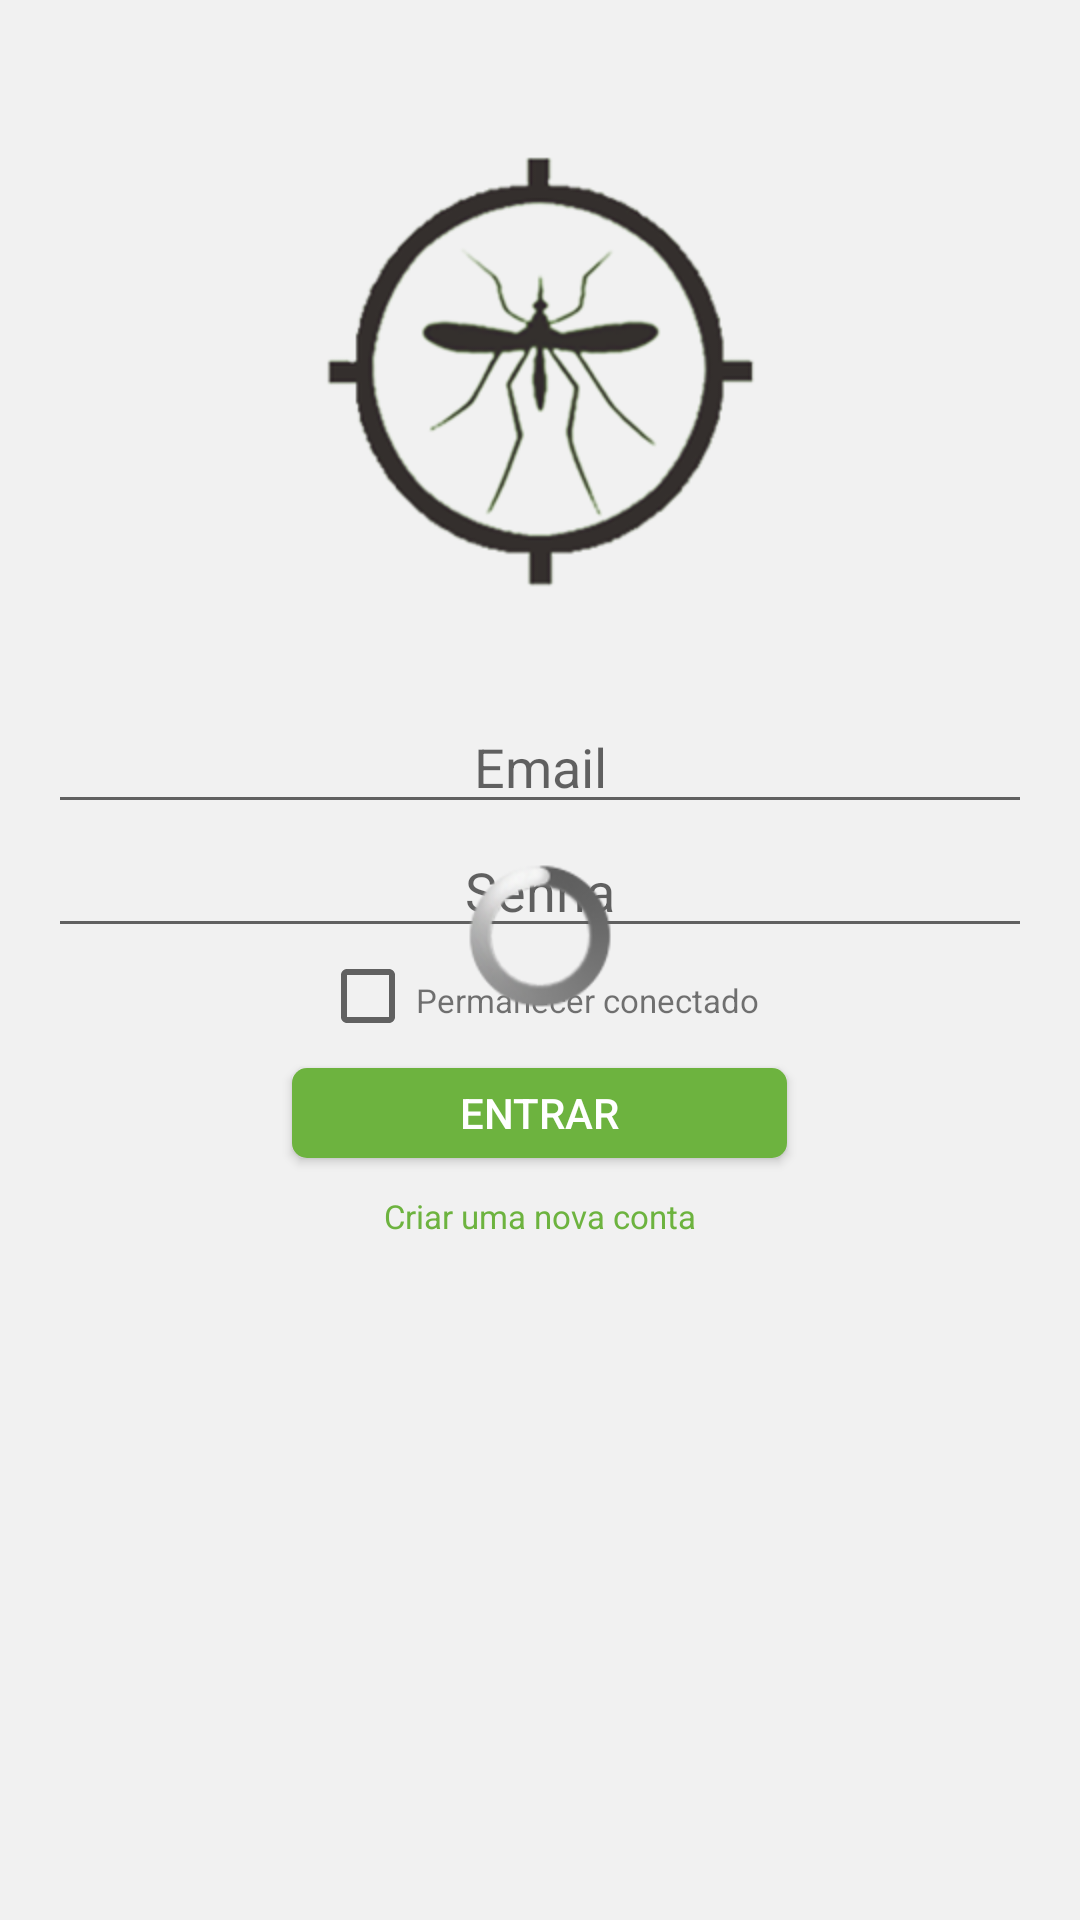

This screen was rendered from an Android layout file. Write that file and the resources it references.
<!-- AndroidManifest.xml: application theme AppTheme -->
<!-- res/layout/activity_login.xml -->
<?xml version="1.0" encoding="utf-8"?>
<RelativeLayout xmlns:android="http://schemas.android.com/apk/res/android"
    xmlns:tools="http://schemas.android.com/tools"
    android:id="@+id/login_activity"
    android:layout_width="match_parent"
    android:layout_height="match_parent"
    android:background="@color/colorBackground"
    android:paddingBottom="@dimen/activity_vertical_margin"
    android:paddingLeft="@dimen/activity_horizontal_margin"
    android:paddingRight="@dimen/activity_horizontal_margin"
    tools:context=".views.activities.LoginActivity">

    <FrameLayout
        android:layout_width="match_parent"
        android:layout_height="match_parent"
        android:layout_alignParentStart="true"
        android:layout_alignParentTop="true"
        android:background="@color/colorBackground"
        tools:context=".views.activities.LoginActivity">

        <RelativeLayout
            android:layout_width="match_parent"
            android:layout_height="match_parent"
            android:layout_gravity="center_horizontal">

            <ImageView
                android:id="@+id/logo"
                android:layout_width="wrap_content"
                android:layout_height="wrap_content"
                android:layout_centerHorizontal="true"
                android:src="@drawable/logo_ucd_clean" />

            <EditText
                android:id="@+id/email"
                android:layout_width="match_parent"
                android:layout_height="wrap_content"
                android:layout_below="@+id/logo"
                android:hint="@string/label_email"
                android:inputType="textEmailAddress"
                android:textAlignment="center" />

            <EditText
                android:id="@+id/password"
                android:layout_width="match_parent"
                android:layout_height="wrap_content"
                android:layout_below="@id/email"
                android:hint="@string/label_password"
                android:inputType="textPassword"
                android:textAlignment="center" />

            <RelativeLayout
                android:id="@+id/Conectado"
                android:layout_width="wrap_content"
                android:layout_height="wrap_content"
                android:layout_below="@id/password"
                android:layout_centerHorizontal="true">

                <CheckBox
                    android:id="@+id/ckConectado"
                    android:layout_width="wrap_content"
                    android:layout_height="wrap_content" />

                <TextView
                    android:id="@+id/labelConectado"
                    android:layout_width="wrap_content"
                    android:layout_height="wrap_content"
                    android:layout_toRightOf="@+id/ckConectado"
                    android:paddingTop="10dp"
                    android:text="Permanecer conectado"
                    android:textSize="11dp" />

            </RelativeLayout>

            <Button
                android:id="@+id/btnLogin"
                android:layout_width="165dp"
                android:layout_height="30dp"
                android:layout_below="@id/Conectado"
                android:layout_centerHorizontal="true"
                android:layout_marginTop="8dp"
                android:background="@drawable/btn"
                android:onClick="btn_entrar"
                android:text="@string/btn_entrar"
                android:textColor="@color/cardview_light_background" />

            <TextView
                android:id="@+id/btnRegister"
                android:layout_width="wrap_content"
                android:layout_height="wrap_content"
                android:layout_below="@+id/btnLogin"
                android:layout_centerHorizontal="true"
                android:paddingTop="12dp"
                android:text="@string/label_new_account"
                android:textColor="@color/colorPrimary"
                android:textSize="11dp" />

            

            <ProgressBar
                android:id="@+id/progressBar"
                style="@android:style/Widget.ProgressBar"
                android:layout_width="match_parent"
                android:layout_height="wrap_content"
                android:layout_centerHorizontal="true"
                android:layout_centerVertical="true" />

        </RelativeLayout>

    </FrameLayout>


</RelativeLayout>
<!-- resources referenced by this layout -->
<resources>
  <color name="colorBackground">#f1f1f1</color>
  <color name="colorPrimary">#6db33f</color>
  <dimen name="activity_horizontal_margin">16dp</dimen>
  <dimen name="activity_vertical_margin">16dp</dimen>
  <!-- drawable btn (drawable-xxhdpi) -->
  <?xml version="1.0" encoding="utf-8"?>
  <shape xmlns:android="http://schemas.android.com/apk/res/android"
      android:shape="rectangle">
      <gradient
          android:angle="270"
          android:endColor="#6db33f"
          android:startColor="#6db33f" />
      <corners android:radius="5dp" />
  
  </shape>
  <!-- drawable logo_ucd_clean: png bitmap (drawable-hdpi, 63975 bytes) -->
  <string name="btn_entrar">Entrar</string>
  <string name="label_email">Email</string>
  <string name="label_new_account">Criar uma nova conta</string>
  <string name="label_password">Senha</string>
  <style name="AppTheme" parent="MyMaterialTheme.Base">
  
      </style>
  <style name="MyMaterialTheme.Base" parent="Theme.AppCompat.Light.DarkActionBar">
  
          
          <item name="windowNoTitle">true</item>
          <item name="windowActionBar">false</item>
  
          
          <item name="colorPrimary">@color/colorPrimary</item>
          <item name="colorPrimaryDark">@color/colorPrimaryDark</item>
          <item name="colorAccent">@color/colorPrimary</item>
          
  
          
          <item name="material_drawer_background">@color/colorPrimaryDark</item>
          <item name="material_drawer_primary_text">@color/colorBackground</item>
          <item name="material_drawer_primary_icon">@color/material_drawer_primary_icon</item>
          <item name="material_drawer_secondary_text">@color/material_drawer_secondary_text</item>
          <item name="material_drawer_hint_text">@color/material_drawer_hint_text</item>
          <item name="material_drawer_divider">@color/material_drawer_divider</item>
          <item name="material_drawer_selected">@color/material_drawer_selected</item>
          <item name="material_drawer_selected_text">@color/material_drawer_selected_text</item>
          <item name="material_drawer_header_selection_text">@color/material_drawer_header_selection_text</item>
  
      </style>
  <color name="colorPrimaryDark">#34302d</color>
</resources>
